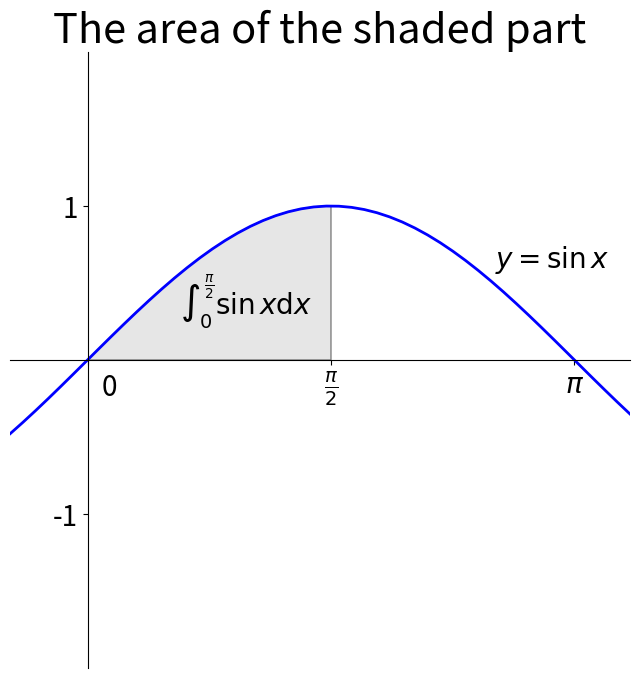

Recreate this plot in Python.
import numpy as np
import matplotlib.pyplot as plt
from matplotlib.patches import Polygon

def func(x):
    return np.sin(x)

#y=func(x)を表示
x = np.linspace(-0.5, 3.5)
y = func(x)
fig, ax = plt.subplots(figsize=(8,8))
ax.axis([-0.5, 3.5, -2, 2])
ax.plot(x, y, 'b', linewidth=2)

# Make the shaded region
a, b = 0, np.pi / 2  # integral limits
ix = np.linspace(a, b)
iy = func(ix)
verts = [(a, 0), *zip(ix, iy), (b, 0)]
poly = Polygon(verts, facecolor='0.9', edgecolor='0.5')
ax.add_patch(poly)

ax.text(0.65 * (a + b), 0.3, r"$\int_0^{\frac{\pi}{2}} \sin{x} \mathrm{d}x$", horizontalalignment='center', fontsize=20)
ax.text(3, 0.6, r"$y = \sin{x}$", horizontalalignment='center', fontsize=20)

ax.set_xticks((a, b, np.pi))
ax.set_xticklabels(('', r'$\frac{\pi}{2}$', r'$\pi$'))
ax.set_yticks([-1, 1])
ax.set_yticklabels(('-1', '1'))
ax.tick_params(labelsize=20)
fig.text(0.24, 0.45, '0', fontsize=20)

# 座標軸を原点を通る位置に移動
ax.spines['right'].set_color('none')
ax.spines['top'].set_color('none')
ax.xaxis.set_ticks_position('bottom')
ax.spines['bottom'].set_position(('data',0))
ax.yaxis.set_ticks_position('left')
ax.spines['left'].set_position(('data',0))

plt.title('The area of the shaded part', fontsize=30)
# fig.savefig('intsin.svg')
plt.show()
